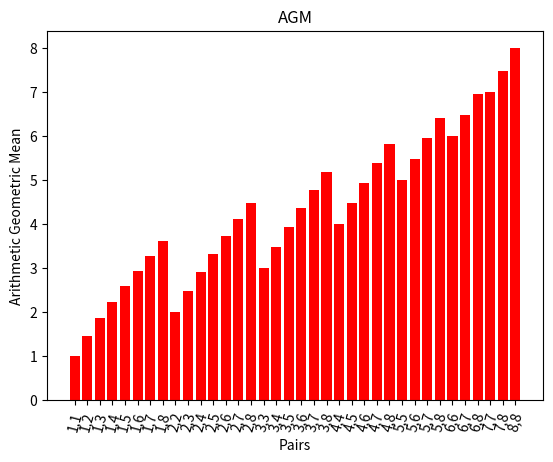

Reproduce this figure in Python.
from math import sqrt
import matplotlib.pyplot as plt
 
def agm(a0, b0, tolerance=1e-5):
    an, bn = (a0 + b0) / 2.0, sqrt(a0 * b0)         #formula for calculating AGM of two numbers a0,b0
    while abs(an - bn) > tolerance:
        an, bn = (an + bn) / 2.0, sqrt(an * bn)           
    return an

def bargraph(pair,agm):
    # creating the bar plot
    plt.bar(pair,agm,color="r",width = 0.8)
    plt.xticks(rotation=75)
    plt.xlabel("Pairs")
    plt.ylabel("Arithmetic Geometric Mean")
    plt.title("AGM")
    plt.savefig("AGM.png",bbox_inches="tight",dpi=600)
    plt.show()

if __name__=="__main__":
    MAX = 8
    n_list = range(1,MAX+1)     #range for forming pairs
    mean={}             #dictionary for storing each pairs values AGM
    for i in n_list:            #iterating through lists to form pairs and calculate AGM pair-wise
        for j in n_list:
            num=str(i)+","+str(j)
            temp=num[2]+","+num[0]
            if(temp not in mean.keys()):        #Since AGM of x,y=y,x we skip it if it's already calculated
                mean[num]=agm(i,j)
    pair = list(mean.keys())                #x axis
    agm = list(mean.values())               #y axis
    bargraph(pair,agm)                      #to display bargraph
